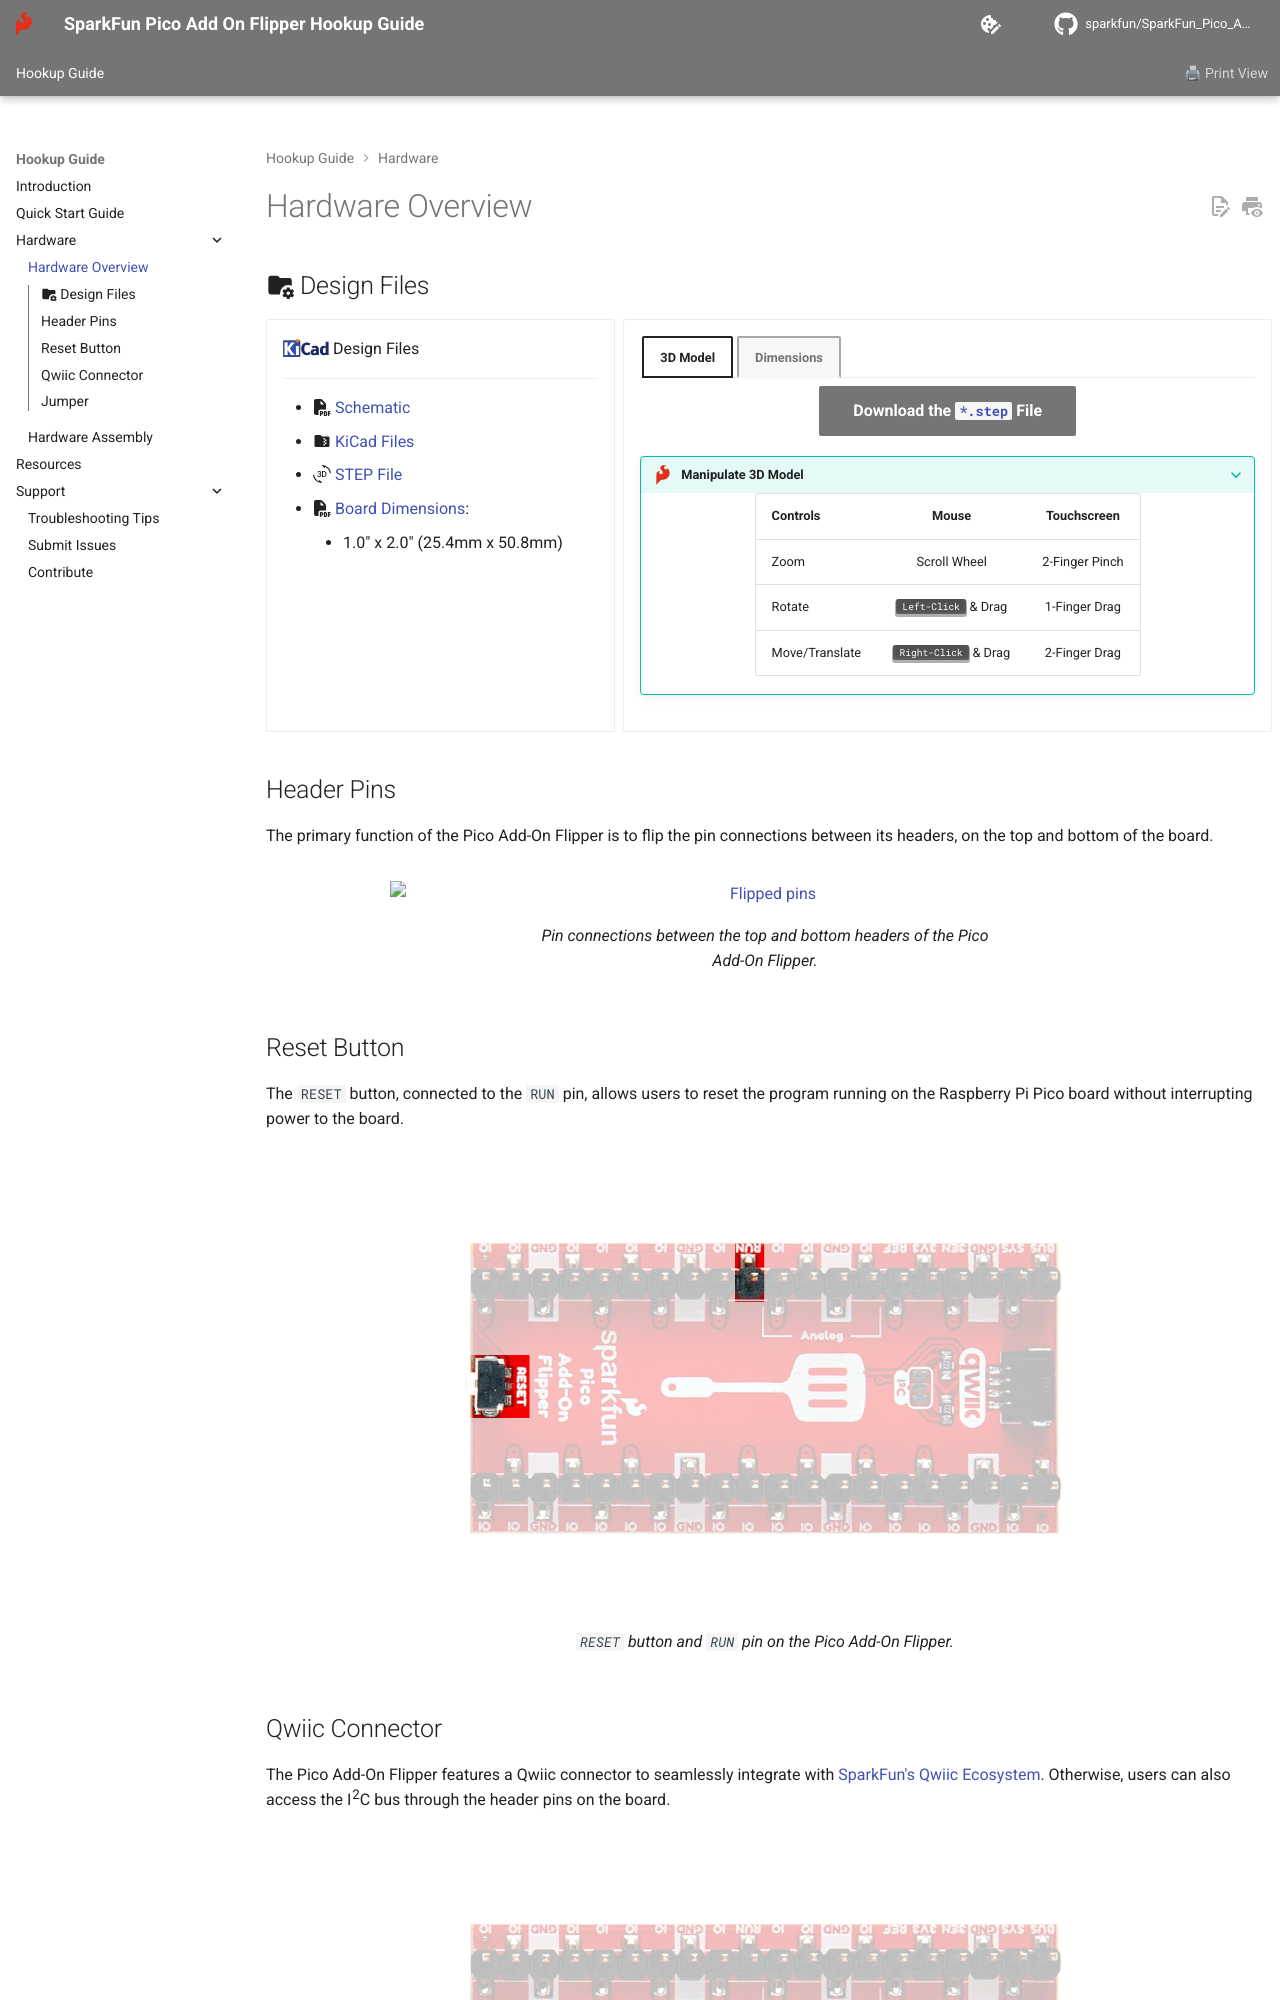

repository: sparkfun/SparkFun_Pico_Add_On_Flipper · page: hardware_overview/index.html · generator: mkdocs

## :material-folder-cog: Design Files

<!-- Import the component -->
<script type="module" src="https://ajax.googleapis.com/ajax/libs/model-viewer/3.5.0/model-viewer.min.js"></script>

<div class="grid cards desc" markdown>

-   :kicad-primary:{ .enlarge-logo } Design Files

	---

	- :fontawesome-solid-file-pdf: [Schematic](./assets/board_files/schematic.pdf)
	- :material-folder-zip: [KiCad Files](./assets/board_files/kicad_files.zip)
	- :material-rotate-3d: [STEP File](./assets/3d_model/cad_model.step)
	- :fontawesome-solid-file-pdf: [Board Dimensions](./assets/board_files/dimensions.pdf):
		- 1.0" x 2.0" (25.4mm x 50.8mm)


-   <!-- Boxes in tabs -->

	=== "3D Model"
		<center>
		<model-viewer src="../assets/3d_model/web_model.glb" camera-controls poster="../assets/3d_model/poster.png" tone-mapping="neutral" shadow-intensity="1.3" exposure="0.8" shadow-softness="0.4" camera-target="0m -4m 0m" camera-orbit="-40deg 72deg 89.58m" field-of-view="25.11deg" style="width: 100%; height: 450px;">
		</model-viewer>

		[Download the `*.step` File](./assets/3d_model/cad_model.step "Click download"){ .md-button .md-button--primary width="250px" }

		</center>


		???+ tip "Manipulate 3D Model"
			<center>

			| Controls       | Mouse                    | Touchscreen    |
			| :------------- | :----------------------: | :------------: |
			| Zoom           | Scroll Wheel             | 2-Finger Pinch |
			| Rotate         | ++"Left-Click"++ & Drag  | 1-Finger Drag  |
			| Move/Translate | ++"Right-Click"++ & Drag | 2-Finger Drag  |

			</center>


	=== "Dimensions"
		<center>
		[![Board Dimensions](./assets/board_files/dimensions.png){ width="450" }](./assets/board_files/dimensions.pdf "Click to enlarge")
		<figcaption markdown>
		Dimensions of the Pico Add-On Flipper.
		</figcaption>
		</center>


		???+ tip "Need more measurements?"
			For more information about the board's dimensions, users can download the [KiCad files](./assets/board_files/kicad_files.zip) for this board. These files can be opened in KiCad and additional measurements can be made with the measuring tool.

			!!! info ":octicons-download-16:{ .heart } KiCad - Free Download!"
				KiCad is free, open-source [CAD]("computer-aided design") program for electronics. Click on the button below to download their software. *(\*Users can find out more information about KiCad from their [website](https://www.kicad.org/).)*

				<center>
				[Download :kicad-primary:{ .enlarge-logo }](https://www.kicad.org/download/ "Go to downloads page"){ .md-button .md-button--primary width="250px" }
				</center>

	
			???+ info ":straight_ruler: Measuring Tool"
				This video demonstrates how to utilize the dimensions tool in KiCad, to include additional measurements:

				<center>
				<article class="video-500px">
				<iframe src="https://www.youtube.com/embed/-eXuD8pkCYw" title="KiCad Dimension Tool" frameborder="0" allow="accelerometer; autoplay; clipboard-write; encrypted-media; gyroscope; picture-in-picture" allowfullscreen></iframe>
				</article>
				![QR code to play video](./assets/img/qr_code/dimension_tool.png){ .qr }
				</center>

</div>



## Header Pins
The primary function of the Pico Add-On Flipper is to flip the pin connections between its headers, on the top and bottom of the board.


<figure markdown>
[![Flipped pins](./assets/img/hookup_guide/io-flip.gif){ width="750" }](./assets/img/hookup_guide/io-flip.gif "Click to enlarge")
<figcaption markdown>Pin connections between the top and bottom headers of the Pico Add-On Flipper.</figcaption>
</figure>
